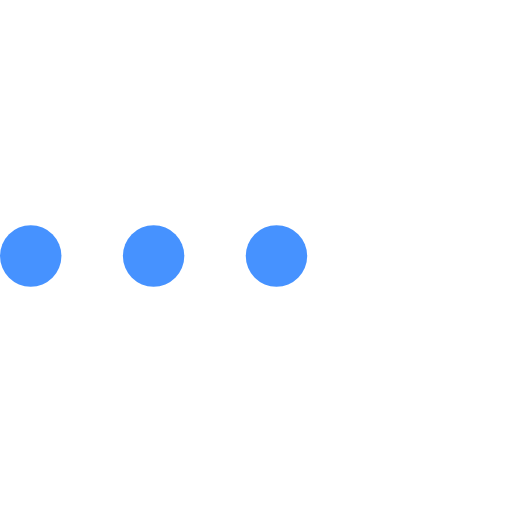
t = 0.00 s
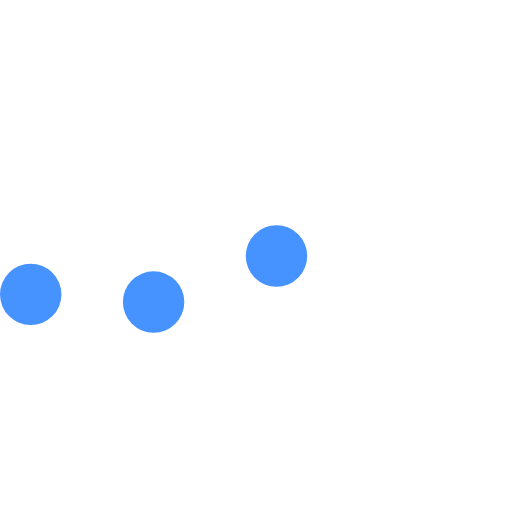
t = 0.23 s
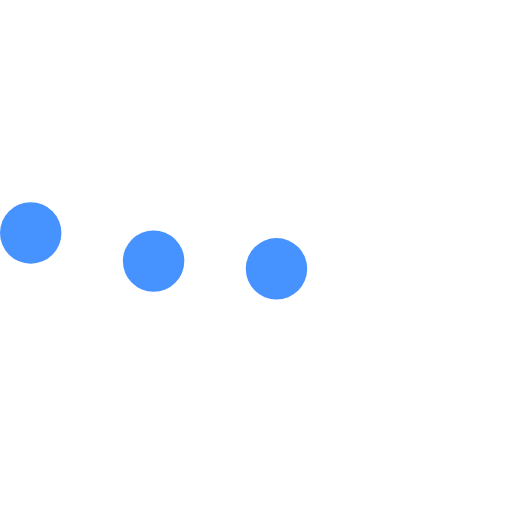
t = 0.43 s
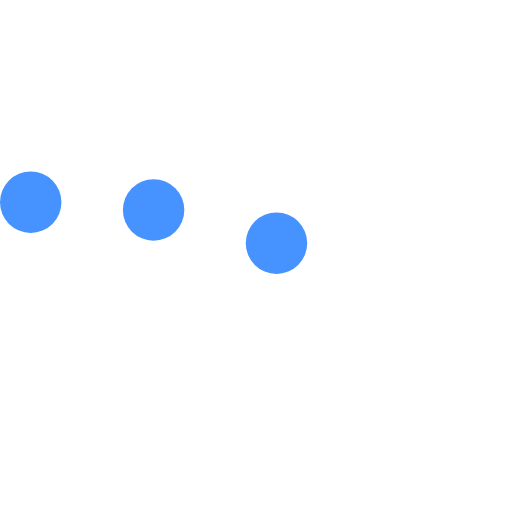
t = 0.68 s
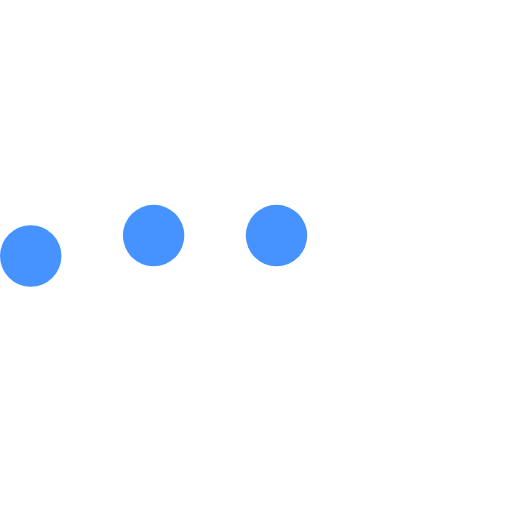
t = 0.85 s
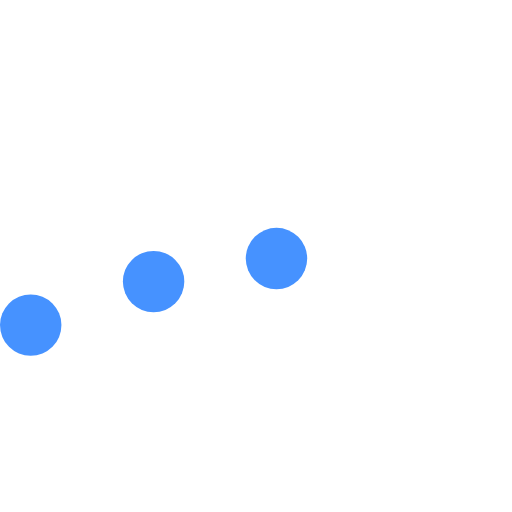
t = 1.08 s

The animated SVG that drew these frames (rendered in a browser with its animation timeline set to each time). Animation: 3 SMIL elements (animateTransform=3); one cycle of 1.30 s, repeats indefinitely.

<svg version="1.1" id="L5" xmlns="http://www.w3.org/2000/svg" xmlns:xlink="http://www.w3.org/1999/xlink" x="0px" y="0px"
  viewBox="0 0 100 100" enable-background="new 0 0 0 0" xml:space="preserve">
  <circle fill="#4692ff" stroke="none" cx="6" cy="50" r="6">
    <animateTransform
       attributeName="transform"
       dur="1s"
       type="translate"
       values="0 15 ; 0 -15; 0 15"
       repeatCount="indefinite"
       begin="0.1"/>
  </circle>
  <circle fill="#4692ff" stroke="none" cx="30" cy="50" r="6">
    <animateTransform
       attributeName="transform"
       dur="1s"
       type="translate"
       values="0 10 ; 0 -10; 0 10"
       repeatCount="indefinite"
       begin="0.2"/>
  </circle>
  <circle fill="#4692ff" stroke="none" cx="54" cy="50" r="6">
    <animateTransform
       attributeName="transform"
       dur="1s"
       type="translate"
       values="0 5 ; 0 -5; 0 5"
       repeatCount="indefinite"
       begin="0.3"/>
  </circle>
</svg>